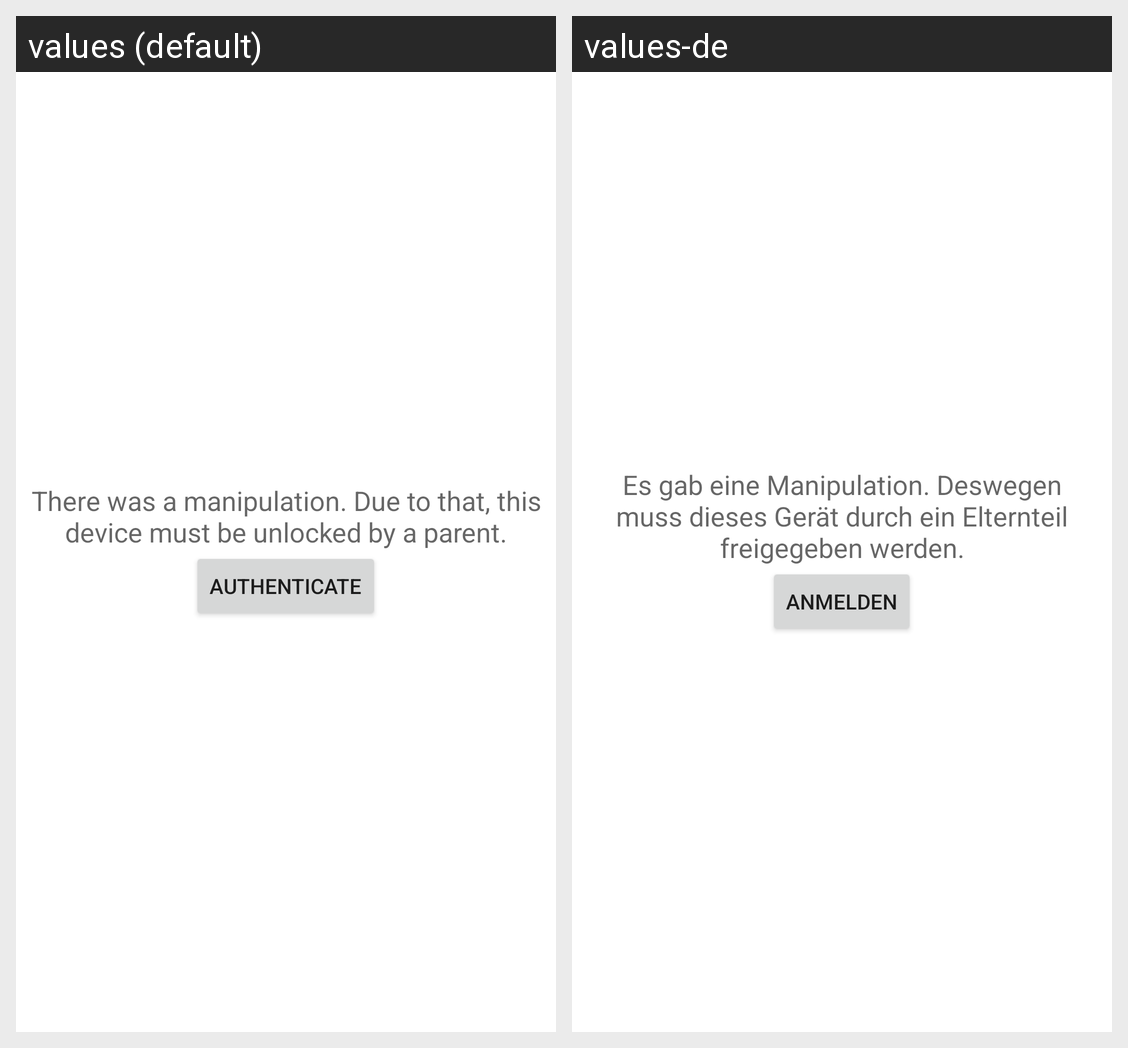

The Android screen above is rendered under two locales of the same app. Produce the string resources it draws, with the default and per-locale values.
Android screen res/layout/activity_unlock_after_manipulation.xml rendered under 2 locales, left to right: values (default), values-de. Device: Nexus 5 (rendered at 1080×1920; each locale shown at half size, 540×960, under a caption strip naming it); theme AppTheme.
Strings drawn on this screen, with the default value and each locale's value (text and hints the layout hard-codes, and strings that could not be matched under every locale, appear in the picture but are not listed):

manipulation_activity_intro
  values: There was a manipulation. Due to that, this device must be unlocked by a parent.
  values-de: Es gab eine Manipulation. Deswegen muss dieses Gerät durch ein Elternteil freigegeben werden.

add_user_authentication_required_btn
  values: Authenticate
  values-de: Anmelden
